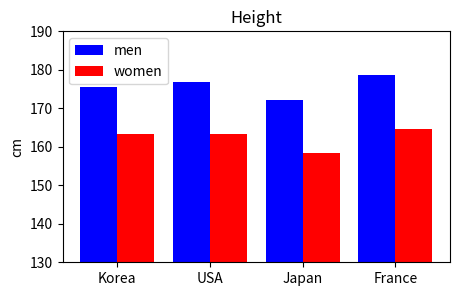

This figure's Python source:
import numpy as np
import matplotlib.pyplot as plt

nation =  ['Korea', 'USA', 'Japan', 'France']
men = [175.5, 176.9, 172.1, 178.6]
women = [163.2, 163.3, 158.5, 164.5]

ind = np.arange(len(nation))

plt.figure(figsize=(5,3))
plt.bar(ind-0.2,men,color='b', width=0.4, label='men')
plt.bar(ind+0.2, women, color='r', width=0.4, label='women')
plt.ylim(130, 190)
plt.title('Height')
plt.ylabel('cm')
plt.xticks(ind,nation)
plt.legend()
plt.show()
